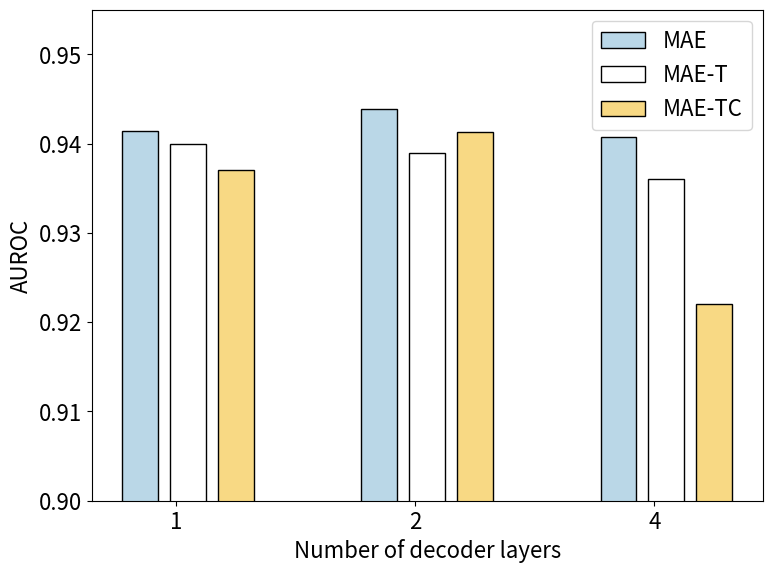

Here is the Python script that generated this plot:
import matplotlib.pyplot as plt
import matplotlib

matplotlib.rcParams.update({"font.size": 16})
plt.rcParams["figure.dpi"] = 300

ecg_results_finetuning = {
    "PatchTST": [
        [0.1, 0.3, 0.5, 0.7, 0.9],
        [0.9564, 0.9574, 0.9580, 0.9551, 0.9511],
        "x",
    ],
    "PatchTST-T": [[0.3, 0.5, 0.7, 0.9], [0.9550, 0.9539, 0.9555, 0.9481], "x"],
    "PatchTST-TC": [[0.3, 0.5, 0.7, 0.9], [0.9519, 0.9545, 0.9524, 0.9486], "x"],
    "MAE": [[0.1, 0.3, 0.5, 0.7, 0.9], [0.9386, 0.9463, 0.9439, 0.9466, 0.9444], "o"],
    "MAE-T": [[0.3, 0.5, 0.7, 0.9], [0.9370, 0.9390, 0.9349, 0.9329], "o"],
    "MAE-TC": [[0.3, 0.5, 0.7, 0.9], [0.9170, 0.9342, 0.9413, 0.9395], "o"],
}

plt.figure(figsize=(10, 5))
for k, v in ecg_results_finetuning.items():
    plt.plot(v[0], v[1], marker=v[2], linestyle="-", label=k)

plt.xlabel("Masking ratio")
plt.ylabel("AUROC")
plt.legend(loc="lower right", ncol=2)
plt.tight_layout()
plt.savefig("ecg_results_finetuning.png")
plt.close()

barWidth = 0.15
fig = plt.subplots(figsize=(8, 6))

mae = [0.9414, 0.9439, 0.9408]
mae_t = [0.9400, 0.9390, 0.9360]
mae_tc = [0.9371, 0.9413, 0.9220]

br1 = [0, 1, 2]
br2 = [x + barWidth + 0.05 for x in br1]
br3 = [x + barWidth + 0.05 for x in br2]

plt.bar(br1, mae, color="#bad7e7", width=barWidth, edgecolor="black", label="MAE")
plt.bar(br2, mae_t, color="#ffffff", width=barWidth, edgecolor="black", label="MAE-T")
plt.bar(br3, mae_tc, color="#f8d984", width=barWidth, edgecolor="black", label="MAE-TC")

plt.xlabel("Number of decoder layers")
plt.ylabel("AUROC")
plt.xticks([r + barWidth for r in range(len(mae))], ["1", "2", "4"])

x1, x2, y1, y2 = plt.axis()
plt.axis((x1, x2, 0.90, 0.955))

plt.legend()
plt.tight_layout()
plt.savefig("mae_decoder_layers.png")
plt.show()
